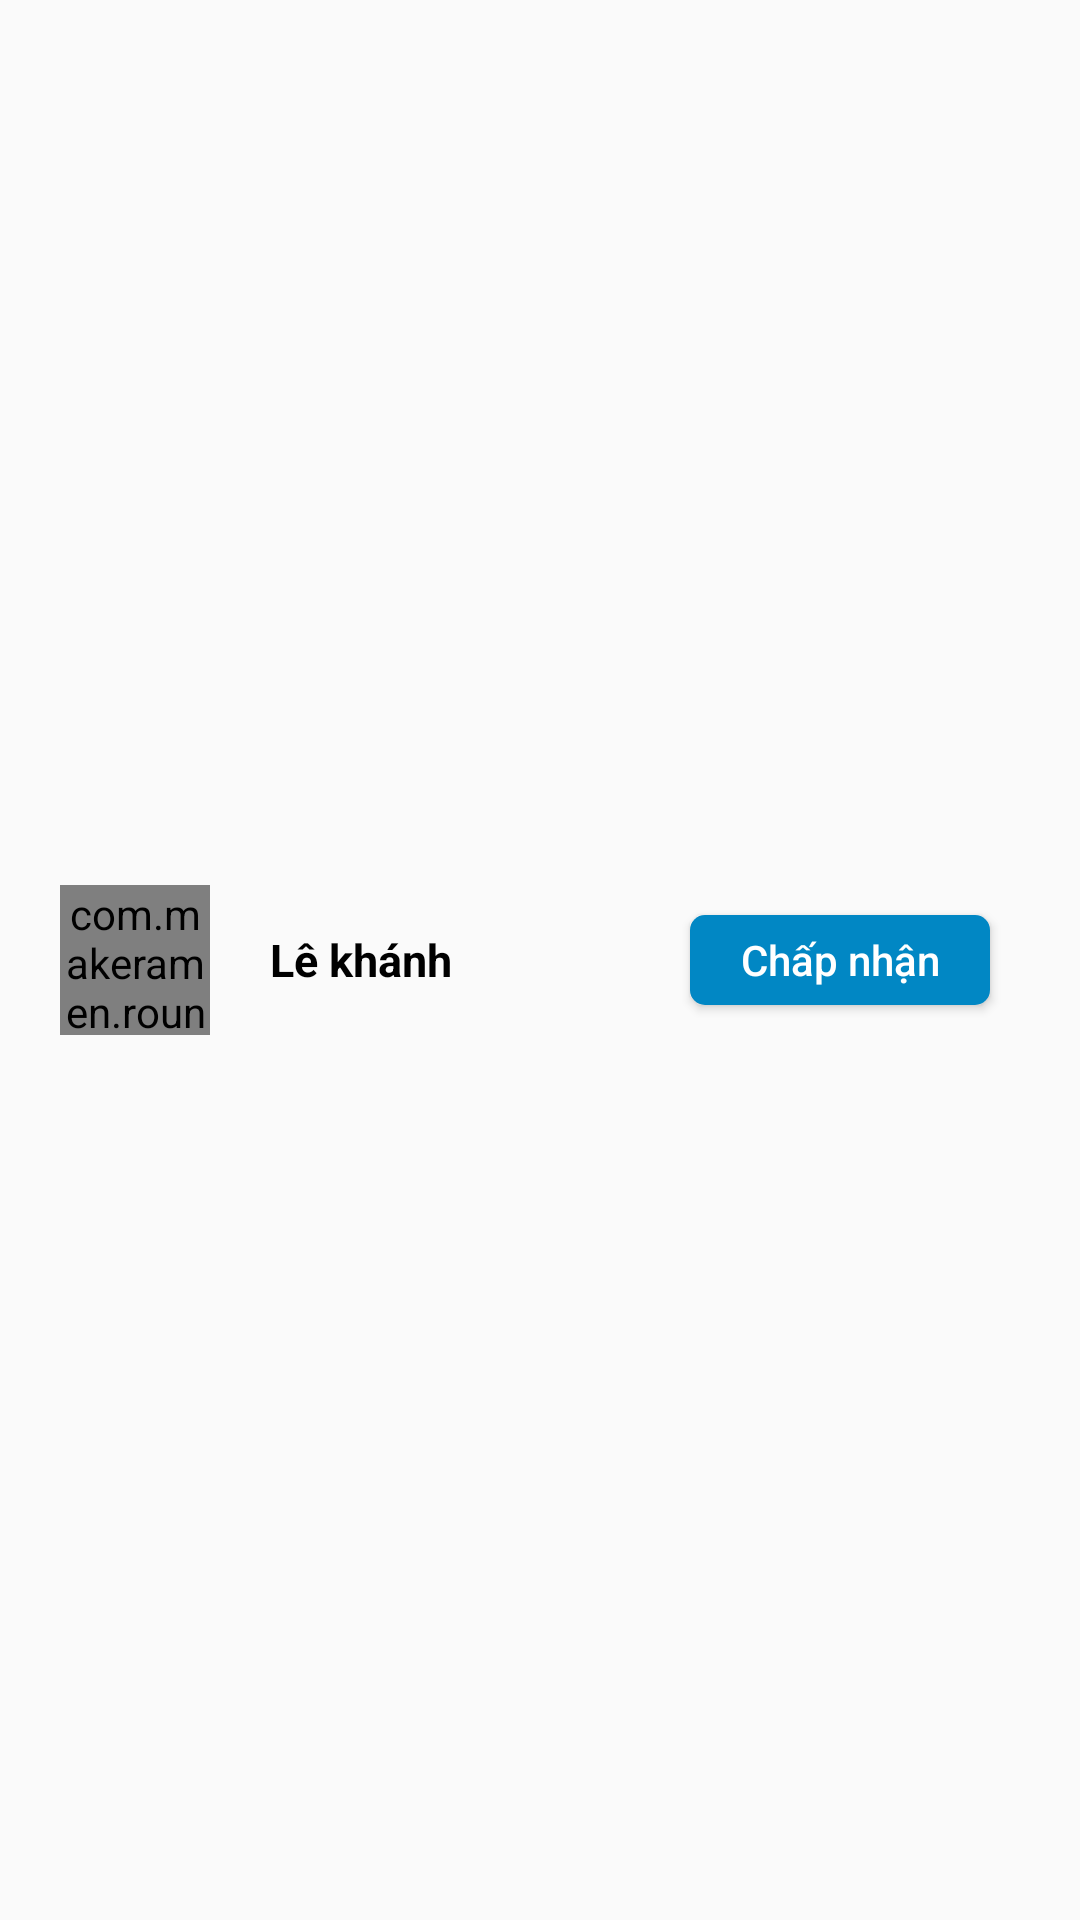

Layout XML and referenced resources for this Android screen:
<!-- AndroidManifest.xml: application theme Theme.Messenger -->
<!-- res/layout/friend_request_to_my_account.xml -->
<?xml version="1.0" encoding="utf-8"?>
<androidx.constraintlayout.widget.ConstraintLayout xmlns:android="http://schemas.android.com/apk/res/android"
    xmlns:app="http://schemas.android.com/apk/res-auto"
    xmlns:tools="http://schemas.android.com/tools"
    android:layout_width="match_parent"
    android:layout_height="60dp">
    <androidx.constraintlayout.widget.ConstraintLayout
        android:layout_width="match_parent"
        android:layout_height="50dp"
        app:layout_constraintBottom_toBottomOf="parent"
        app:layout_constraintStart_toStartOf="parent"
        app:layout_constraintTop_toTopOf="parent">


    <com.makeramen.roundedimageview.RoundedImageView
        android:id="@+id/RIV_userAvatar"
        android:layout_width="50dp"
        android:layout_height="50dp"
        android:scaleType="centerCrop"
        android:src="@drawable/avata_girl"
        app:layout_constraintBottom_toBottomOf="parent"
        app:layout_constraintStart_toStartOf="parent"
        app:layout_constraintTop_toTopOf="parent"
        android:layout_marginStart="20dp"
        app:riv_oval="true" />

    <TextView
        android:id="@+id/TV_UserAccountName"
        android:layout_width="wrap_content"
        android:layout_height="match_parent"
        android:layout_marginStart="20dp"
        android:gravity="center"
        android:text="Lê khánh "
        android:textColor="@color/black"
        android:textSize="15dp"
        android:textStyle="bold"
        app:layout_constraintStart_toEndOf="@+id/RIV_userAvatar"
        app:layout_constraintTop_toTopOf="parent" />

    <Button
        android:id="@+id/BT_AcceptMakeFriend"
        android:layout_width="100dp"
        android:layout_height="30dp"
        app:layout_constraintBottom_toBottomOf="parent"
        app:layout_constraintEnd_toEndOf="parent"
        app:layout_constraintTop_toTopOf="parent"
        android:layout_marginEnd="30dp"
        android:text="Chấp nhận"
        android:textColor="@color/white"
        android:textAllCaps="false"
        android:background="@drawable/draw_accept_request_friend"

        />
    </androidx.constraintlayout.widget.ConstraintLayout>

</androidx.constraintlayout.widget.ConstraintLayout>
<!-- resources referenced by this layout -->
<resources>
  <color name="black">#FF000000</color>
  <color name="white">#FFFFFFFF</color>
  <!-- drawable avata_girl: jpg bitmap (drawable, 144055 bytes) -->
  <!-- drawable draw_accept_request_friend (drawable) -->
  <?xml version="1.0" encoding="utf-8"?>
  <shape xmlns:android="http://schemas.android.com/apk/res/android"
      android:shape="rectangle">
      <solid android:color="@color/blue"></solid>
      <corners android:radius="5dp"></corners>
  
  </shape>
  <style name="Theme.Messenger" parent="Base.Theme.Messenger" />
  <color name="blue">#0187C4</color>
  <style name="Base.Theme.Messenger" parent="Theme.AppCompat.Light.NoActionBar">
          
          
      </style>
</resources>
